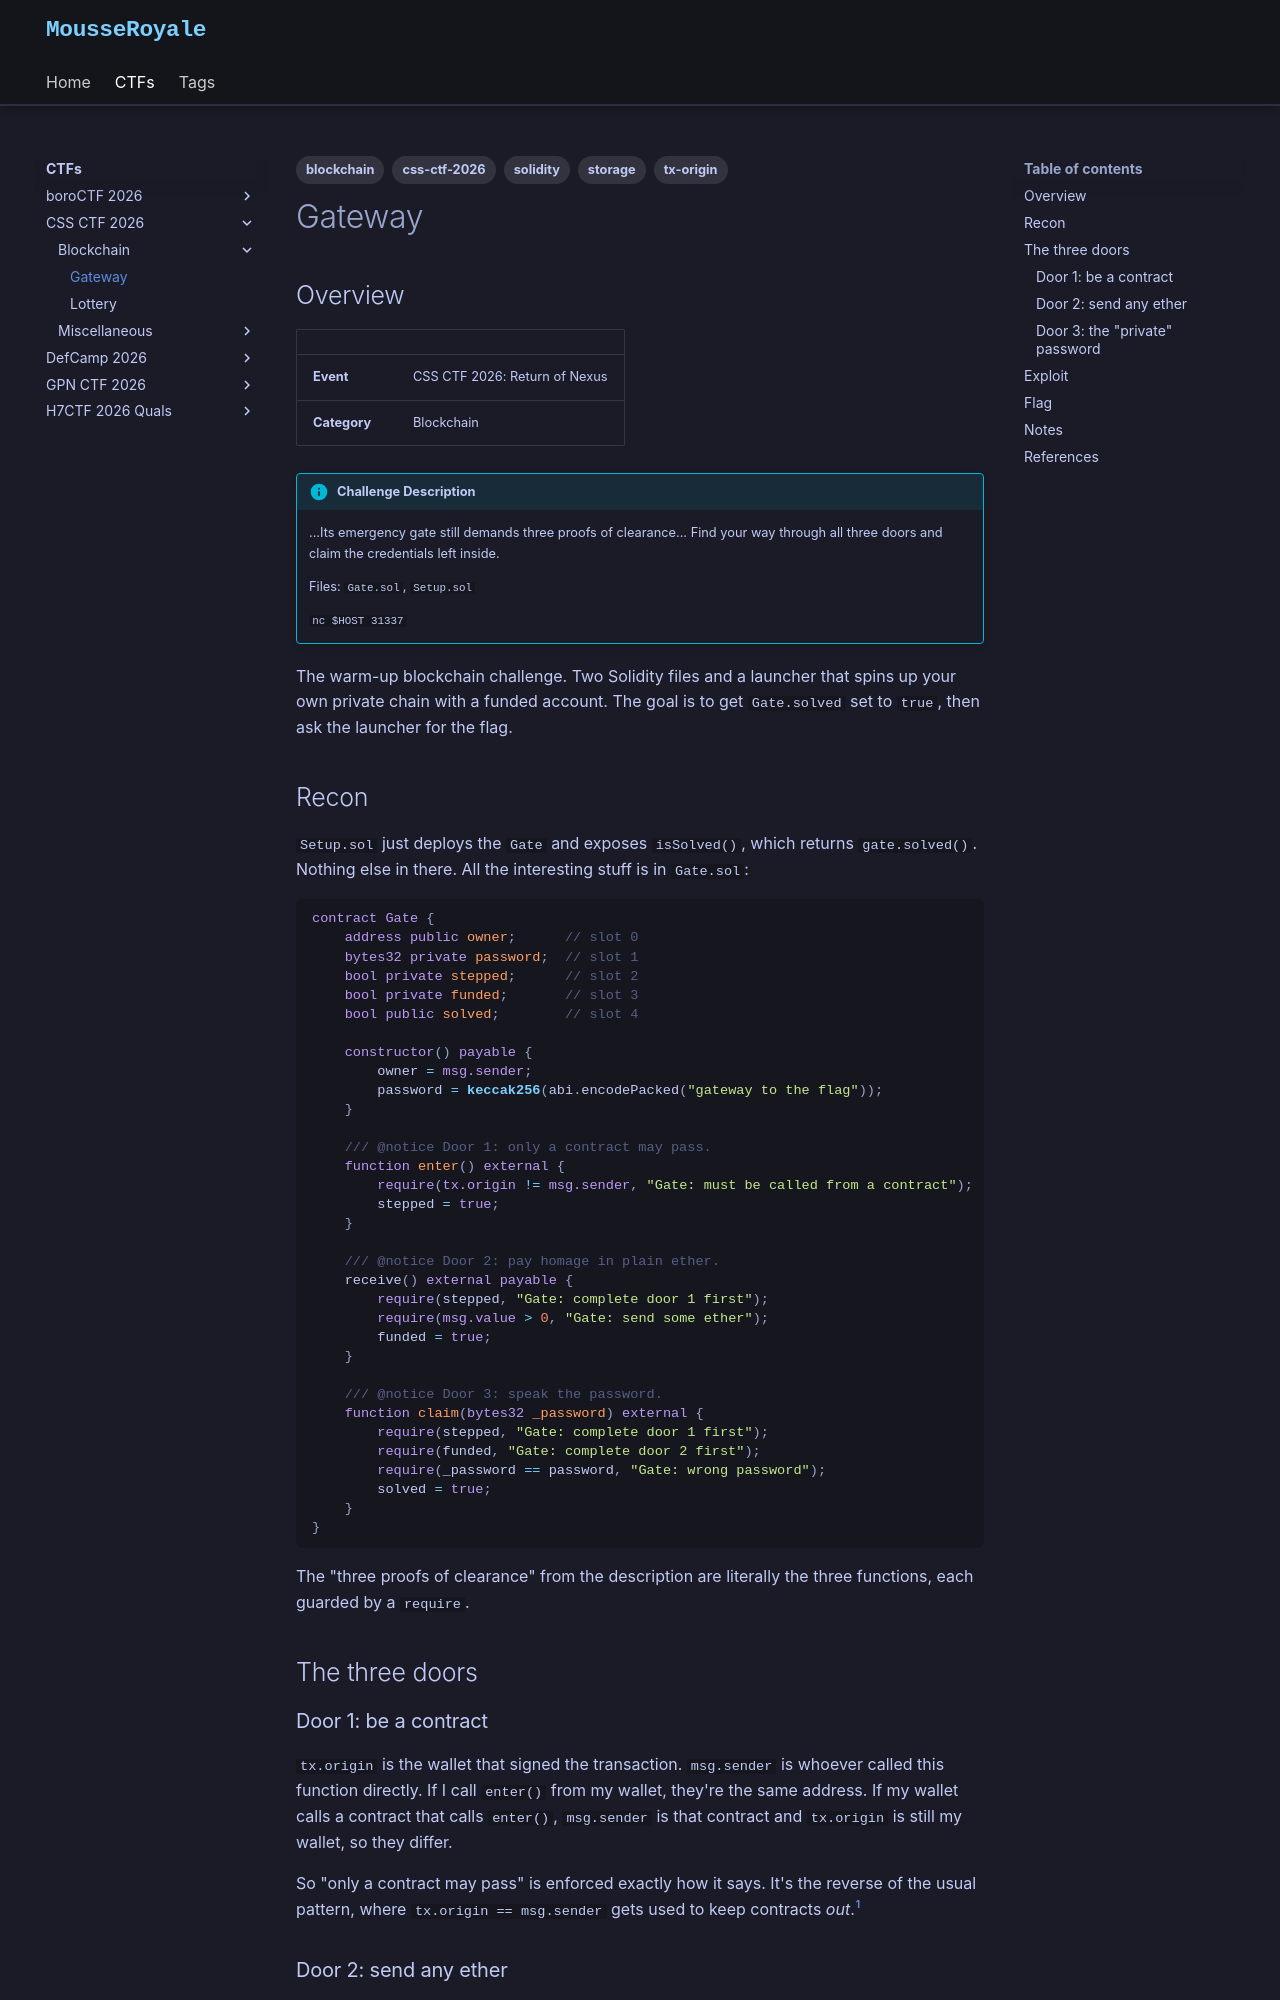

repository: MousseRoyale/mousseroyale.github.io · page: ctfs/css-ctf-2026/blockchain/gateway/index.html · generator: mkdocs

---
description: Three doors in a Solidity contract, and the third one's password is "private"
tags:
  - blockchain
  - solidity
  - storage
  - tx-origin
  - css-ctf-2026
---

# Gateway

## Overview

| | |
|---|---|
| **Event** | CSS CTF 2026: Return of Nexus |
| **Category** | Blockchain |

!!! info "Challenge Description"
    ...Its emergency gate still demands three proofs of clearance... Find your way through all three doors and claim the credentials left inside.

    Files: `Gate.sol`, `Setup.sol`

    `nc $HOST 31337`

The warm-up blockchain challenge. Two Solidity files and a launcher that spins up your own private chain with a funded account. The goal is to get `Gate.solved` set to `true`, then ask the launcher for the flag.

## Recon

`Setup.sol` just deploys the `Gate` and exposes `isSolved()`, which returns `gate.solved()`. Nothing else in there. All the interesting stuff is in `Gate.sol`:

```solidity
contract Gate {
    address public owner;      // slot 0
    bytes32 private password;  // slot 1
    bool private stepped;      // slot 2
    bool private funded;       // slot 3
    bool public solved;        // slot 4

    constructor() payable {
        owner = msg.sender;
        password = keccak256(abi.encodePacked("gateway to the flag"));
    }

    /// @notice Door 1: only a contract may pass.
    function enter() external {
        require(tx.origin != msg.sender, "Gate: must be called from a contract");
        stepped = true;
    }

    /// @notice Door 2: pay homage in plain ether.
    receive() external payable {
        require(stepped, "Gate: complete door 1 first");
        require(msg.value > 0, "Gate: send some ether");
        funded = true;
    }

    /// @notice Door 3: speak the password.
    function claim(bytes32 _password) external {
        require(stepped, "Gate: complete door 1 first");
        require(funded, "Gate: complete door 2 first");
        require(_password == password, "Gate: wrong password");
        solved = true;
    }
}
```

The "three proofs of clearance" from the description are literally the three functions, each guarded by a `require`.

## The three doors

### Door 1: be a contract

`tx.origin` is the wallet that signed the transaction. `msg.sender` is whoever called this function directly. If I call `enter()` from my wallet, they're the same address. If my wallet calls a contract that calls `enter()`, `msg.sender` is that contract and `tx.origin` is still my wallet, so they differ.

So "only a contract may pass" is enforced exactly how it says. It's the reverse of the usual pattern, where `tx.origin == msg.sender` gets used to keep contracts *out*.[^txorigin]
